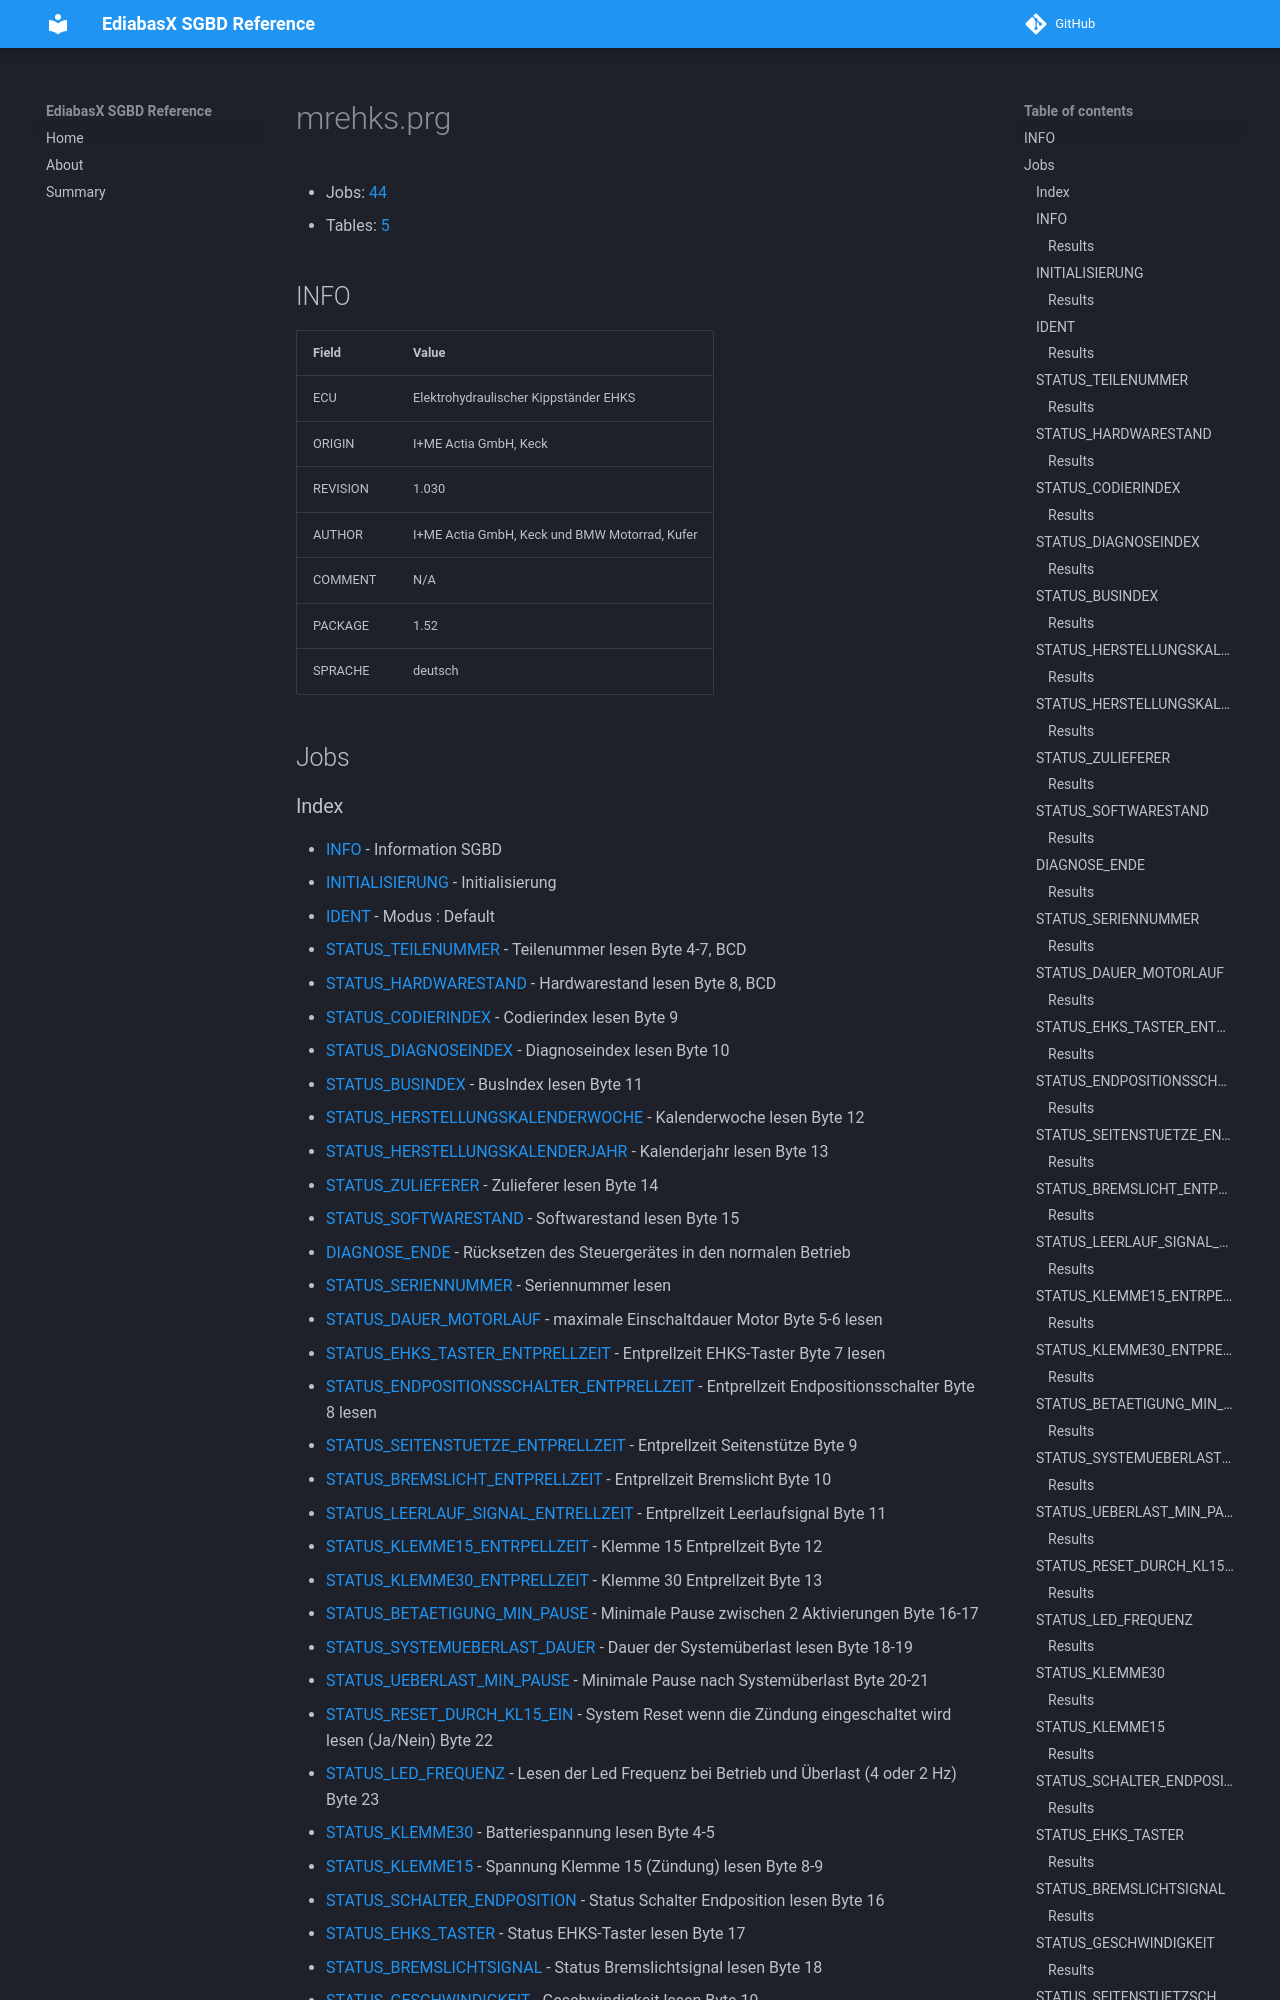

repository: emdzej/ediabasx-docs-sgbd · page: sgbd/mrehks/index.html · generator: mkdocs

# mrehks.prg

- Jobs: [44](#jobs)
- Tables: [5](#tables)

## INFO

| Field | Value |
| --- | --- |
| ECU | Elektrohydraulischer Kippständer EHKS |
| ORIGIN | I+ME Actia GmbH, Keck |
| REVISION | 1.030 |
| AUTHOR | I+ME Actia GmbH, Keck und BMW Motorrad, Kufer |
| COMMENT | N/A |
| PACKAGE | 1.52 |
| SPRACHE | deutsch |

## Jobs
